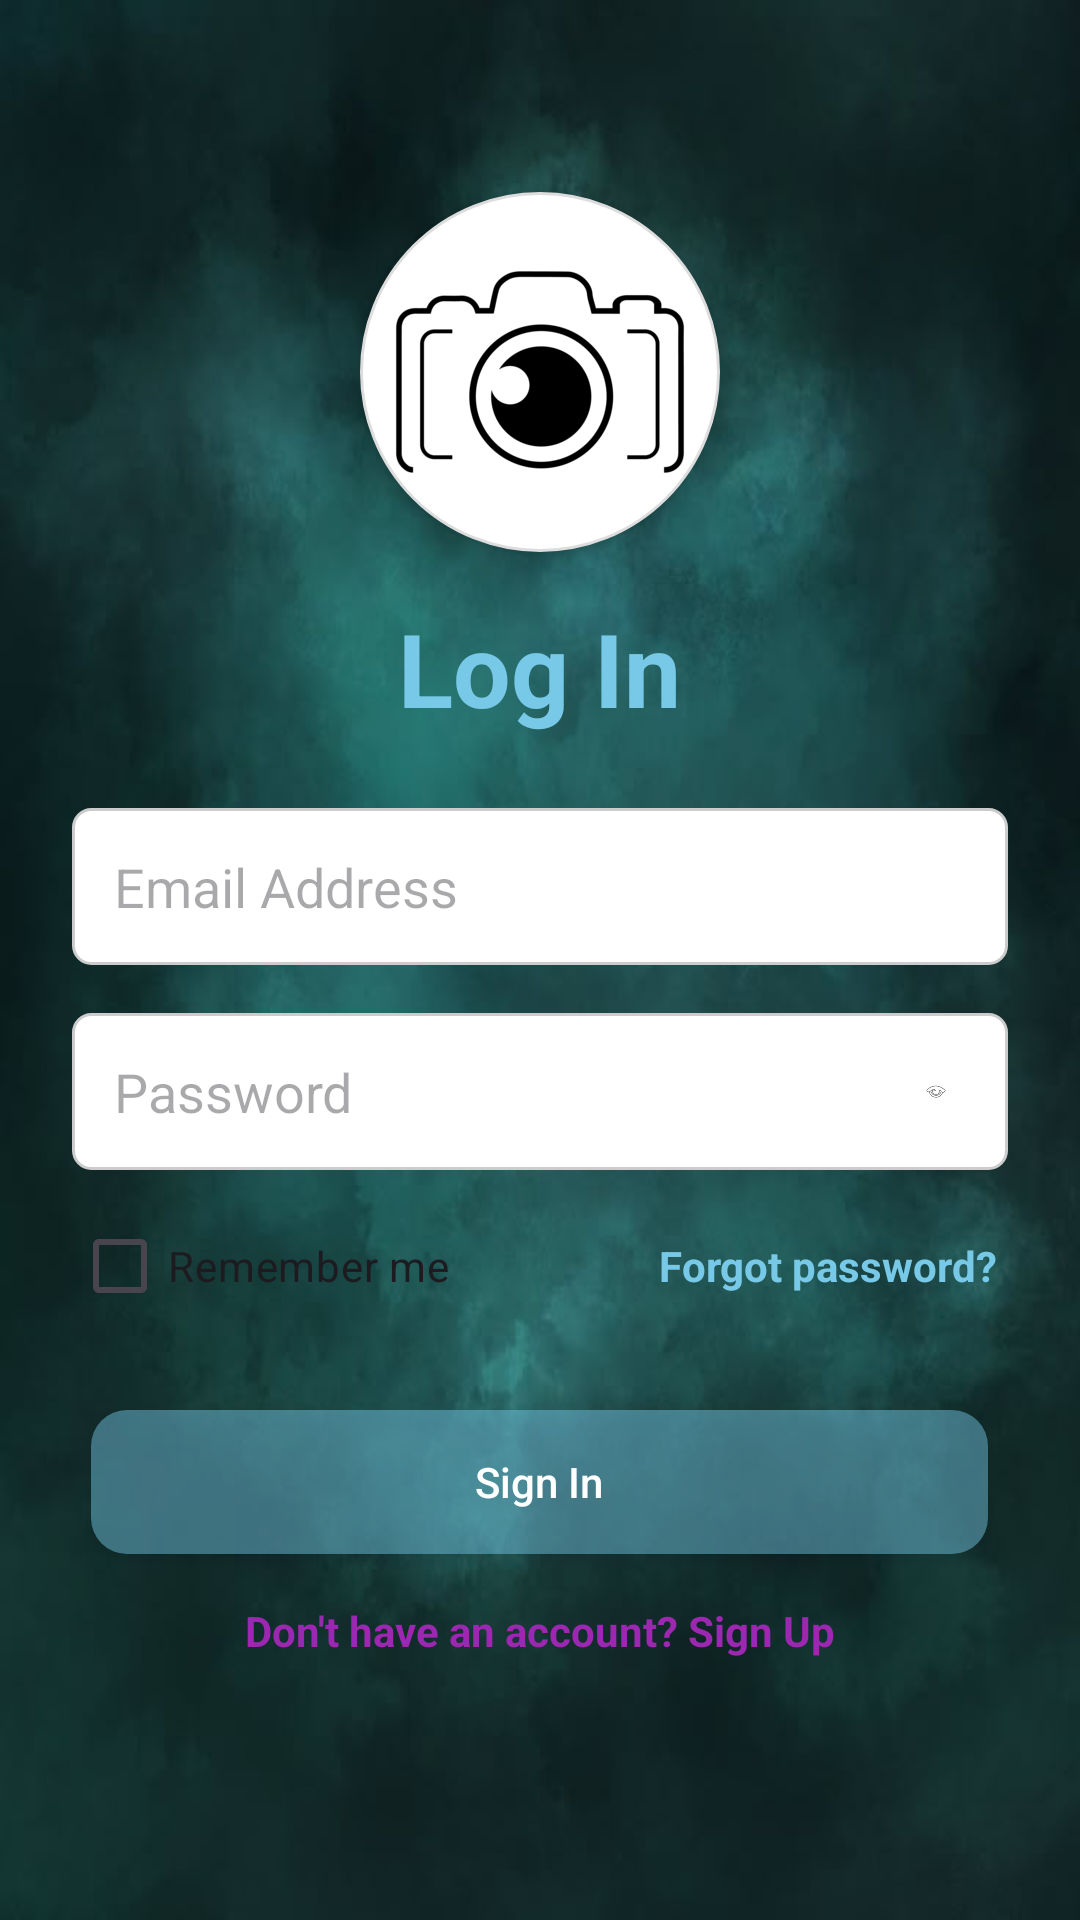

Produce the Android XML layout that renders to this screen, including the resource entries it uses.
<!-- AndroidManifest.xml: application theme Theme.ShutterBook -->
<!-- res/layout/activity_login.xml -->
<?xml version="1.0" encoding="utf-8"?>
<ScrollView xmlns:android="http://schemas.android.com/apk/res/android"
    android:layout_width="match_parent"
    android:layout_height="match_parent"
    android:background="@drawable/appbackground"
    android:padding="24dp">

    <LinearLayout
        android:layout_width="match_parent"
        android:layout_height="wrap_content"
        android:gravity="center_horizontal"
        android:orientation="vertical">

        <ImageView
            android:id="@+id/logoImage"
            android:layout_width="120dp"
            android:layout_height="120dp"
            android:layout_marginTop="40dp"
            android:layout_marginBottom="16dp"
            android:background="@drawable/logo_background"
            android:elevation="4dp"
            android:scaleType="centerCrop"
            android:src="@drawable/shutterbook_logo" />

        <TextView
            android:id="@+id/tvLoginTitle"
            android:layout_width="wrap_content"
            android:layout_height="wrap_content"
            android:layout_marginBottom="24dp"
            android:text="Log In"
            android:textColor="#77C9E7"
            android:textSize="34sp"
            android:textStyle="bold" />

        <EditText
            android:id="@+id/etEmail"
            android:layout_width="match_parent"
            android:layout_height="wrap_content"
            android:layout_marginBottom="16dp"
            android:background="@drawable/edittext_background"
            android:hint="Email Address"
            android:inputType="textEmailAddress"
            android:padding="14dp" />

        <RelativeLayout
            android:layout_width="match_parent"
            android:layout_height="wrap_content"
            android:layout_marginBottom="8dp">

            <EditText
                android:id="@+id/etPassword"
                android:layout_width="match_parent"
                android:layout_height="wrap_content"
                android:background="@drawable/edittext_background"
                android:hint="Password"
                android:inputType="textPassword"
                android:padding="14dp" />

            <ImageView
                android:id="@+id/ivTogglePassword"
                android:layout_width="24dp"
                android:layout_height="24dp"
                android:layout_alignParentEnd="true"
                android:layout_centerVertical="true"
                android:layout_marginEnd="12dp"
                android:padding="8dp"
                android:src="@android:drawable/ic_menu_view" />
        </RelativeLayout>

        <LinearLayout
            android:layout_width="match_parent"
            android:layout_height="wrap_content"
            android:layout_marginBottom="24dp"
            android:orientation="horizontal">

            <CheckBox
                android:id="@+id/cbRememberMe"
                android:layout_width="0dp"
                android:layout_height="wrap_content"
                android:layout_weight="1"
                android:text="Remember me" />

            <TextView
                android:id="@+id/tvForgotPassword"
                android:layout_width="0dp"
                android:layout_height="wrap_content"
                android:layout_weight="1"
                android:gravity="end"
                android:padding="4dp"
                android:text="Forgot password?"
                android:textColor="#77C9E7"
                android:textStyle="bold" />
        </LinearLayout>

        <Button
            android:id="@+id/btnLogin"
            android:layout_width="299dp"
            android:layout_height="wrap_content"
            android:layout_marginBottom="16dp"
            android:background="@drawable/rounded_button_purple"
            android:backgroundTint="#77C9E7"
            android:padding="14dp"
            android:text="Sign In"
            android:textAllCaps="false"
            android:textColor="@android:color/white" />

        <TextView
            android:id="@+id/tvSignup"
            android:layout_width="wrap_content"
            android:layout_height="wrap_content"
            android:layout_marginBottom="24dp"
            android:text="Don't have an account? Sign Up"
            android:textColor="#9C27B0"
            android:textStyle="bold" />
    </LinearLayout>
</ScrollView>
<!-- resources referenced by this layout -->
<resources>
  <!-- drawable appbackground: jpeg bitmap (drawable, 22613 bytes) -->
  <!-- drawable edittext_background (drawable) -->
  <?xml version="1.0" encoding="utf-8"?>
  <shape xmlns:android="http://schemas.android.com/apk/res/android">
      <solid android:color="#FFFFFF"/>
      <corners android:radius="6dp"/>
      <stroke android:width="1dp" android:color="#CCCCCC"/>
      <padding android:left="8dp" android:top="8dp" android:right="8dp" android:bottom="8dp"/>
  </shape>
  <!-- drawable logo_background (drawable) -->
  <shape xmlns:android="http://schemas.android.com/apk/res/android"
      android:shape="oval">
      <solid android:color="#FFFFFF" />
      <stroke android:width="1dp" android:color="#DDDDDD" />
  </shape>
  <!-- drawable rounded_button_purple (drawable) -->
  <shape xmlns:android="http://schemas.android.com/apk/res/android">
      <solid android:color="#77C9E7FF" />
      <corners android:radius="12dp" />
  </shape>
  <!-- drawable shutterbook_logo: png bitmap (drawable, 9040 bytes) -->
  <style name="Theme.ShutterBook" parent="Base.Theme.ShutterBook" />
  <style name="Base.Theme.ShutterBook" parent="Theme.Material3.DayNight.NoActionBar">
  
      </style>
</resources>
